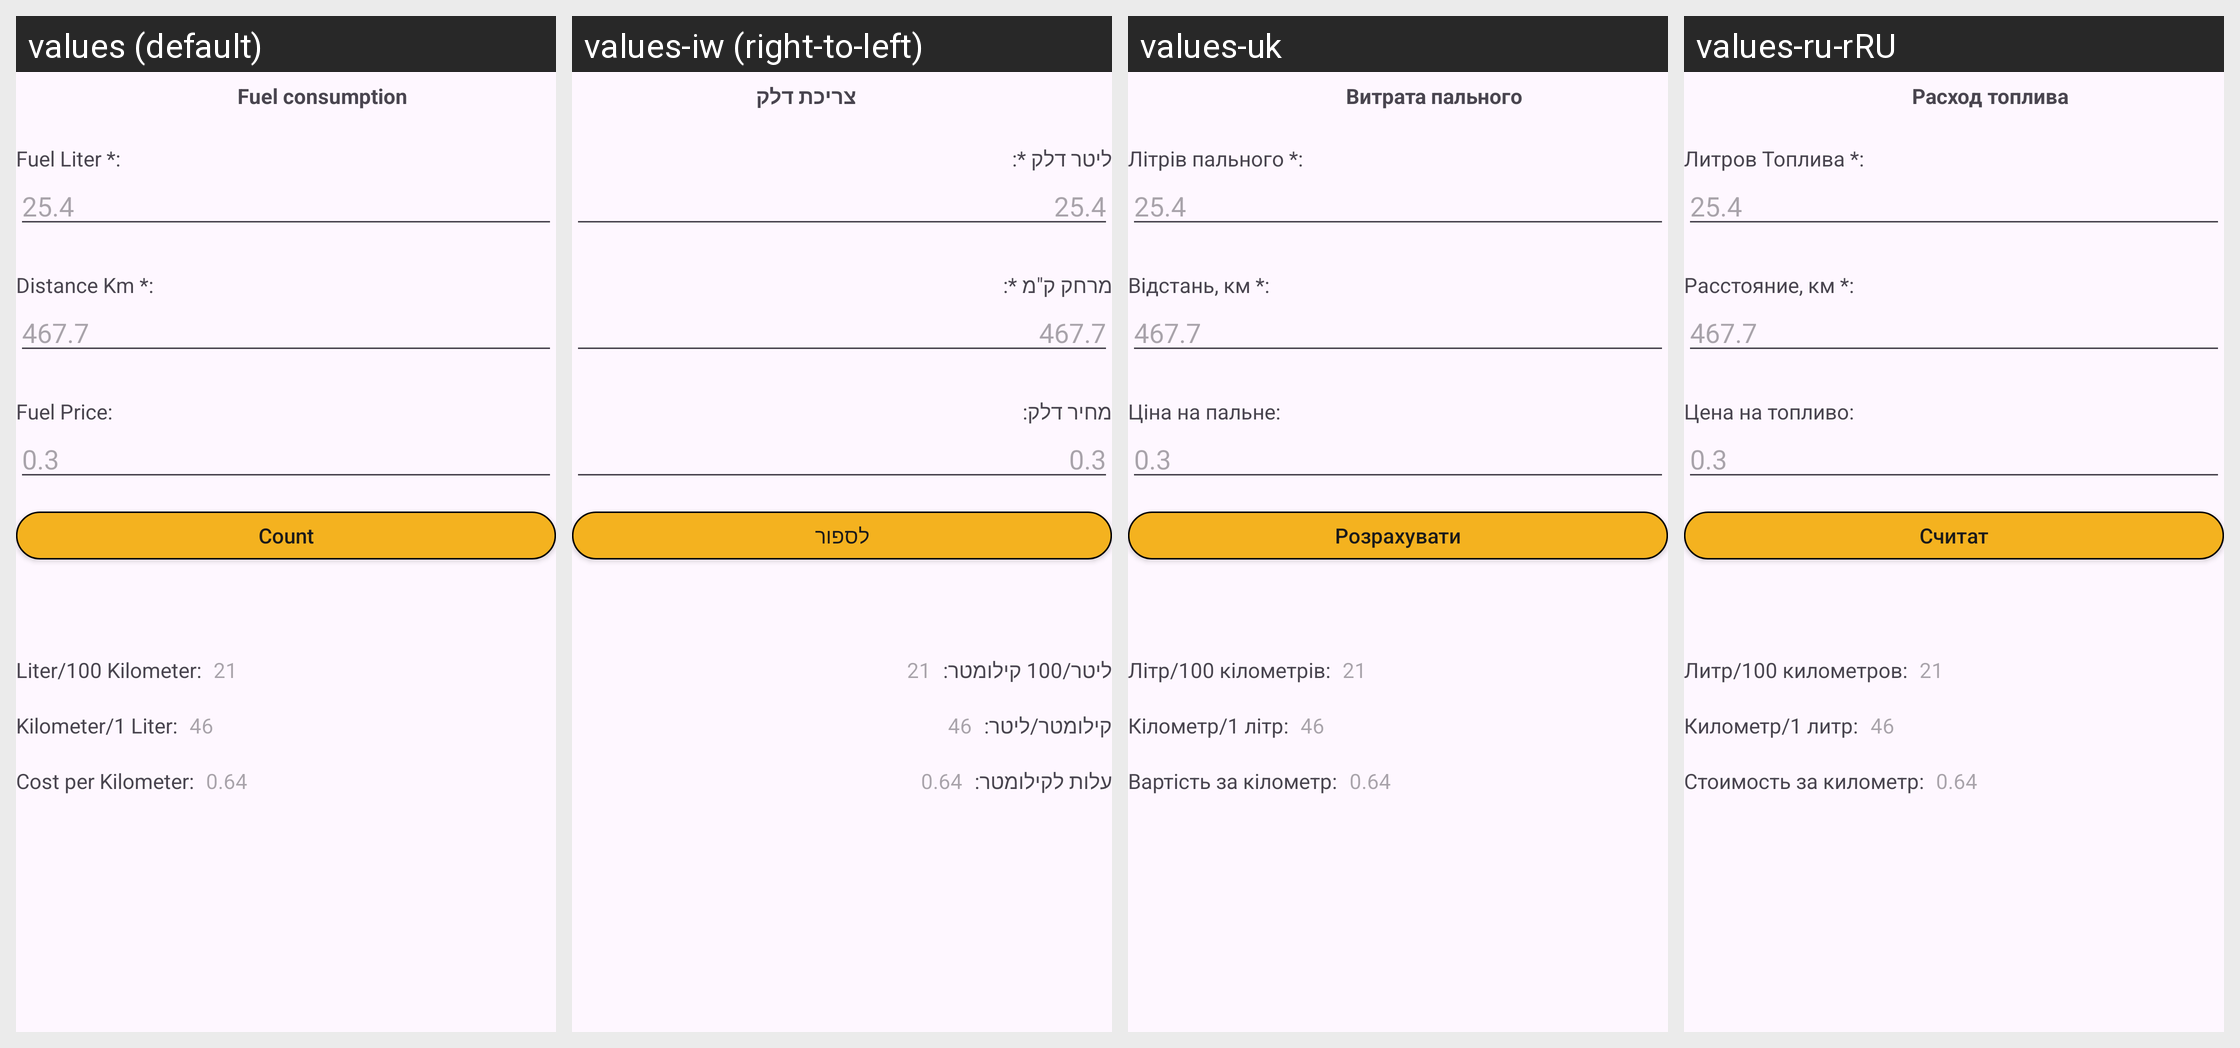

The Android screen above is rendered under several locales of the same app. Produce the string resources it draws, with the default and per-locale values.
Android screen res/layout/activity_fuel_consumption.xml rendered under 4 locales, left to right: values (default), values-iw (right-to-left), values-uk, values-ru-rRU. Device: Nexus 5 (rendered at 1080×1920; each locale shown at half size, 540×960, under a caption strip naming it); theme Theme.FuelLog.
Other locales in the repository, not shown: values-ja.
Strings drawn on this screen, with the default value and each locale's value (text and hints the layout hard-codes, and strings that could not be matched under every locale, appear in the picture but are not listed):

fuel_consumption
  values: Fuel consumption
  values-iw: צריכת דלק
  values-uk: Витрата пального
  values-ru-rRU: Расход топлива

fuel_liter_
  values: Fuel Liter *:
  values-iw: ליטר דלק *:
  values-uk: Літрів пального *:
  values-ru-rRU: Литров Топлива *:

distance_km_
  values: Distance Km *:
  values-iw: מרחק ק"מ *:
  values-uk: Відстань, км *:
  values-ru-rRU: Расстояние, км *:

fuel_price_
  values: Fuel Price:
  values-iw: מחיר דלק:
  values-uk: Ціна на пальне:
  values-ru-rRU: Цена на топливо:

count
  values: Count
  values-iw: לספור
  values-uk: Розрахувати
  values-ru-rRU: Считат

liter_100_kilometer_
  values: Liter/100 Kilometer:
  values-iw: ליטר/100 קילומטר:
  values-uk: Літр/100 кілометрів:
  values-ru-rRU: Литр/100 километров:

kilometer_1_liter_
  values: Kilometer/1 Liter:
  values-iw: קילומטר/ליטר:
  values-uk: Кілометр/1 літр:
  values-ru-rRU: Километр/1 литр:

cost_per_kilometer_
  values: Cost per Kilometer:
  values-iw: עלות לקילומטר:
  values-uk: Вартість за кілометр:
  values-ru-rRU: Стоимость за километр:
